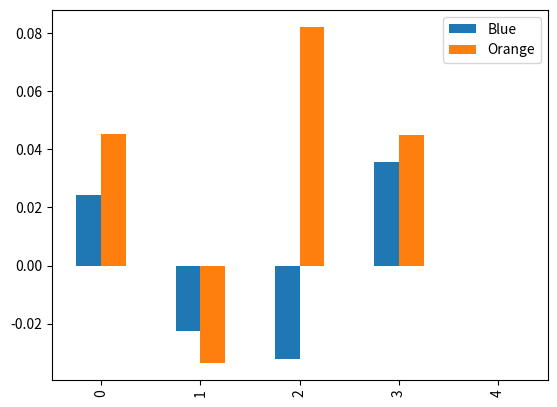

Generate this figure with matplotlib:
import numpy as np
import pandas as pd
import matplotlib.pyplot as plt

prices_a=np.array([8.70, 8.91, 8.71])#3 prices over 3 days



def dailyreturn():
    #gains=[]
    #i=0
    #while i <= len(prices_a)-2: #usiung the 1+R format
        #gain=(prices_a[i+1]/prices_a[i])-1
        #gains.append(gain*100)
        #i=i+1
    #return gains

    #laternative 2: would slicinng the arrays improve runtime complexity: no
    
    prices_UpShift=prices_a[1:]#slices from 1 to the end
    prices_DownShift=prices_a[:-1]#slices from the begining to ]-1 (the last one not included )
    return  (prices_UpShift/prices_DownShift-1)#will automatically treat the array as a vector


prices_a_pandas=pd.DataFrame({
    "Blue":[8.70, 8.91, 8.71, 8.43, 8.73],
    "Orange": [10.6, 11.08, 10.71, 11.59, 12.11]
    })#creates indexes for each row (ligne)
    #takes in a dictionary: key:value pairs; let's slice it to manipulate the dataset

def dailyreturnPanda():
     prices_UpShift=prices_a_pandas.iloc[1:]#issue: index here will start at one
     prices_DownShift=prices_a_pandas.iloc[:-1]#And here index will finish at 3
     #return (prices_UpShift/prices_DownShift-1)=> it's either gonna return one or indeterminate (the matrix)
     
     return (prices_UpShift.values/prices_DownShift-1)#the <pandas>.values returns a purely numpy array/object; rendring the indexing issue void

def growth():
    return prices_a_pandas/prices_a_pandas.shift(1) -1
    #this will  shift downwards; making the values "delayed"; of yesterday

def grwoth_improved():
    return prices_a_pandas.pct_change().shift(-1)#data structure will remain an object with the same number of indexes
    #use this one; .pct_changes() sequencially checks variation btw every row of the data set 
    #Shift done in order to delete the NaN but NaN's appeared at the end instead; dataframe will keep the same number of indexes

def dataframe_cleanup(x):
    x=pd.DataFrame(x)
    return x.dropna()
    #will delete the NaN rows

returns=grwoth_improved()
returns.plot.bar()
plt.show()#we need to tell plt  to show it
deviation=returns.std()
correct_format=returns+1
print(correct_format)#it's the 1+R format that we need to use in order to be able to get total portfolio return
print("after cleanup")
print(dataframe_cleanup(correct_format))
compoundedReturn=np.prod(correct_format)#returns a product of every element; we caln also write (returns+1).prod-1
print(compoundedReturn)
